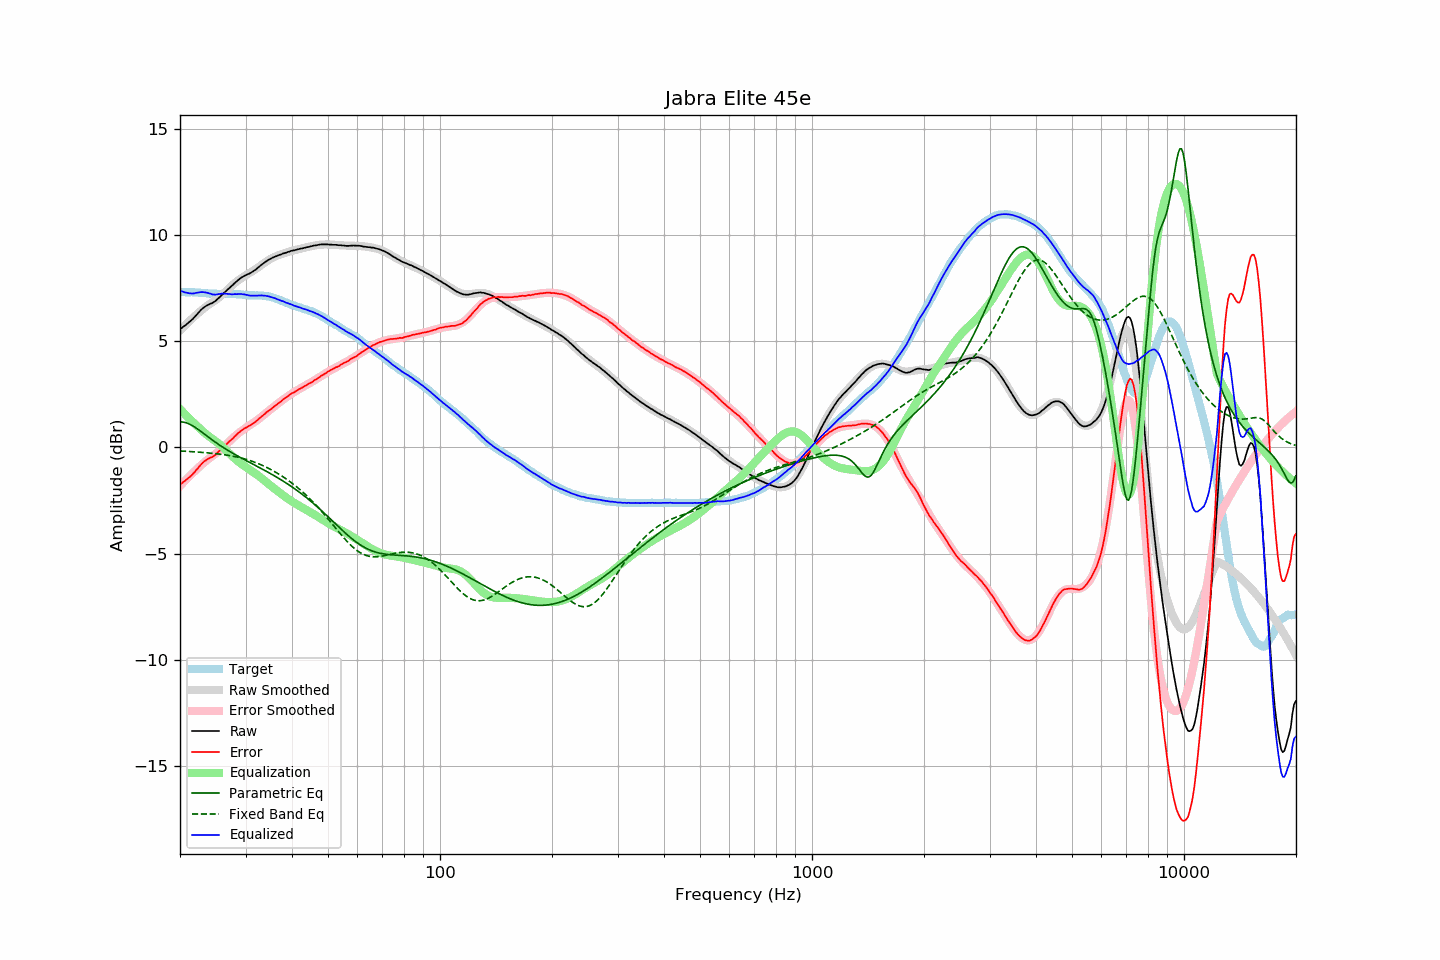

The data file committed next to this chart (first rows):
frequency, raw, error, smoothed, error_smoothed, equalization, parametric_eq, fixed_band_eq, equalized_raw, equalized_smoothed, target
20.00, 5.56, -1.75, 5.51, -1.81, 1.81, 1.20, -0.16, 7.37, 7.32, 7.32
20.20, 5.62, -1.69, 5.59, -1.73, 1.73, 1.20, -0.17, 7.35, 7.32, 7.32
20.40, 5.68, -1.63, 5.67, -1.65, 1.65, 1.19, -0.17, 7.33, 7.32, 7.32
20.61, 5.73, -1.58, 5.74, -1.57, 1.57, 1.18, -0.18, 7.30, 7.31, 7.32
20.81, 5.79, -1.51, 5.82, -1.49, 1.49, 1.16, -0.18, 7.29, 7.31, 7.31
21.02, 5.85, -1.45, 5.89, -1.42, 1.42, 1.13, -0.19, 7.27, 7.31, 7.31
21.23, 5.91, -1.39, 5.96, -1.34, 1.34, 1.10, -0.19, 7.26, 7.31, 7.31
21.44, 5.98, -1.33, 6.03, -1.27, 1.27, 1.06, -0.20, 7.25, 7.30, 7.32
21.66, 6.05, -1.25, 6.10, -1.20, 1.20, 1.01, -0.20, 7.25, 7.30, 7.31
21.87, 6.14, -1.17, 6.17, -1.13, 1.13, 0.97, -0.21, 7.26, 7.30, 7.31
22.09, 6.22, -1.07, 6.24, -1.06, 1.06, 0.92, -0.21, 7.28, 7.29, 7.30
22.31, 6.30, -0.99, 6.30, -0.99, 0.99, 0.86, -0.22, 7.29, 7.29, 7.30
22.54, 6.39, -0.89, 6.37, -0.91, 0.91, 0.81, -0.22, 7.31, 7.29, 7.29
22.76, 6.47, -0.81, 6.44, -0.84, 0.84, 0.75, -0.23, 7.32, 7.28, 7.29
22.99, 6.54, -0.73, 6.50, -0.77, 0.77, 0.70, -0.23, 7.32, 7.28, 7.28
23.22, 6.60, -0.66, 6.56, -0.71, 0.71, 0.64, -0.24, 7.31, 7.27, 7.27
23.45, 6.65, -0.61, 6.62, -0.65, 0.65, 0.58, -0.25, 7.30, 7.27, 7.27
23.69, 6.70, -0.55, 6.68, -0.58, 0.58, 0.52, -0.25, 7.29, 7.26, 7.26
23.92, 6.73, -0.51, 6.73, -0.52, 0.52, 0.47, -0.26, 7.26, 7.25, 7.25
24.16, 6.77, -0.47, 6.78, -0.47, 0.47, 0.41, -0.27, 7.24, 7.25, 7.25
24.40, 6.79, -0.45, 6.83, -0.41, 0.41, 0.36, -0.27, 7.21, 7.25, 7.25
24.65, 6.84, -0.40, 6.88, -0.36, 0.36, 0.30, -0.28, 7.20, 7.24, 7.25
24.89, 6.89, -0.35, 6.94, -0.30, 0.30, 0.25, -0.29, 7.20, 7.24, 7.25
25.14, 6.96, -0.27, 6.99, -0.25, 0.25, 0.19, -0.30, 7.21, 7.24, 7.24
25.39, 7.03, -0.19, 7.05, -0.19, 0.19, 0.14, -0.31, 7.22, 7.23, 7.23
25.65, 7.10, -0.12, 7.11, -0.13, 0.13, 0.09, -0.32, 7.23, 7.23, 7.23
25.91, 7.18, -0.04, 7.17, -0.06, 0.06, 0.04, -0.33, 7.24, 7.23, 7.23
26.16, 7.25, 0.02, 7.24, 0.01, -0.01, -0.01, -0.34, 7.25, 7.23, 7.24
26.43, 7.32, 0.09, 7.31, 0.08, -0.08, -0.05, -0.35, 7.24, 7.23, 7.24
26.69, 7.39, 0.16, 7.39, 0.16, -0.16, -0.10, -0.36, 7.24, 7.23, 7.24
26.96, 7.46, 0.24, 7.46, 0.23, -0.23, -0.15, -0.37, 7.23, 7.23, 7.23
27.23, 7.53, 0.31, 7.54, 0.31, -0.31, -0.19, -0.38, 7.23, 7.23, 7.23
27.50, 7.59, 0.37, 7.61, 0.38, -0.38, -0.24, -0.40, 7.21, 7.23, 7.23
27.77, 7.66, 0.43, 7.68, 0.45, -0.45, -0.28, -0.41, 7.21, 7.22, 7.24
28.05, 7.74, 0.52, 7.74, 0.52, -0.52, -0.32, -0.43, 7.23, 7.22, 7.23
28.33, 7.80, 0.59, 7.80, 0.58, -0.58, -0.37, -0.44, 7.22, 7.22, 7.22
28.62, 7.87, 0.67, 7.86, 0.65, -0.65, -0.41, -0.46, 7.23, 7.21, 7.21
28.90, 7.93, 0.72, 7.91, 0.71, -0.71, -0.45, -0.48, 7.23, 7.21, 7.22
29.19, 7.99, 0.79, 7.97, 0.76, -0.76, -0.49, -0.50, 7.23, 7.20, 7.21
29.48, 8.03, 0.84, 8.01, 0.82, -0.82, -0.53, -0.51, 7.21, 7.20, 7.20
29.78, 8.08, 0.90, 8.06, 0.87, -0.87, -0.57, -0.54, 7.21, 7.19, 7.19
30.08, 8.11, 0.93, 8.11, 0.92, -0.92, -0.61, -0.56, 7.19, 7.19, 7.19
30.38, 8.15, 0.98, 8.16, 0.98, -0.98, -0.65, -0.58, 7.18, 7.18, 7.18
30.68, 8.18, 1.02, 8.20, 1.03, -1.03, -0.69, -0.60, 7.16, 7.18, 7.17
30.99, 8.22, 1.06, 8.25, 1.08, -1.08, -0.73, -0.63, 7.15, 7.17, 7.17
31.30, 8.27, 1.11, 8.30, 1.13, -1.13, -0.77, -0.65, 7.15, 7.17, 7.17
31.61, 8.32, 1.16, 8.35, 1.18, -1.18, -0.81, -0.68, 7.14, 7.17, 7.17
31.93, 8.37, 1.22, 8.40, 1.23, -1.23, -0.85, -0.71, 7.14, 7.16, 7.16
32.24, 8.43, 1.27, 8.45, 1.29, -1.29, -0.89, -0.74, 7.15, 7.16, 7.17
32.57, 8.50, 1.35, 8.50, 1.34, -1.34, -0.93, -0.77, 7.16, 7.16, 7.16
32.89, 8.56, 1.41, 8.56, 1.40, -1.40, -0.97, -0.80, 7.16, 7.15, 7.16
33.22, 8.62, 1.47, 8.61, 1.46, -1.46, -1.01, -0.84, 7.16, 7.15, 7.16
33.55, 8.67, 1.53, 8.67, 1.53, -1.53, -1.05, -0.87, 7.15, 7.14, 7.15
33.89, 8.73, 1.60, 8.72, 1.59, -1.59, -1.09, -0.91, 7.15, 7.13, 7.14
34.23, 8.78, 1.67, 8.77, 1.65, -1.65, -1.13, -0.94, 7.13, 7.12, 7.12
34.57, 8.83, 1.72, 8.82, 1.71, -1.71, -1.18, -0.98, 7.12, 7.11, 7.12
34.92, 8.87, 1.78, 8.87, 1.77, -1.77, -1.22, -1.02, 7.10, 7.09, 7.10
35.27, 8.91, 1.83, 8.91, 1.83, -1.83, -1.26, -1.06, 7.08, 7.07, 7.09
35.62, 8.95, 1.90, 8.95, 1.89, -1.89, -1.30, -1.10, 7.06, 7.05, 7.06
35.97, 8.98, 1.95, 8.98, 1.95, -1.95, -1.35, -1.14, 7.03, 7.03, 7.04
... 635 more rows
